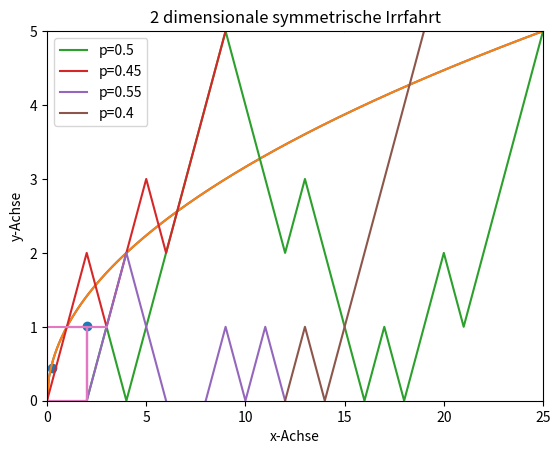

Recreate this plot in Python.
## Aufgabe 1
import matplotlib.pyplot as plt 
import numpy as np
# a) Erstellen Sie einen Scatter Plot zwischen 10 normalverteilten Punkten.
plt.scatter(np.random.randn(10),np.random.randn(10))
plt.show()
# b) Erstellen Sie den Plot der Wurzelfunktion.
x = np.linspace(0,100,1000)
plt.plot(x,np.sqrt(x))


# c) Setzen Sie das x-Limit der Wurzelfunktion auf 0 bis 25 und das y-Limit auf 0 bis 5. Geben Sie zusätzlich den beiden Achsen einen Namen.
x = np.linspace(0,100,1000)
plt.plot(x,np.sqrt(x))
plt.xlim(0,25)
plt.ylim(0,5)
plt.xlabel('x-Achse')
plt.ylabel('y-Achse')
plt.show()


## Aufgabe 2

# a) (1 dimensionaler Random Walk) Ihre Aufgabe ist es 4 Irrfahrten in einem Plot darzustellen. Nutzen Sie hierfür die Wahrscheinlichkeiten (0.5, 0.4, 0.2, 0.8) für eine 
#    Realisierung der 1  und die entsprechende Gegenwahrscheinlichkeit für eine Realisierung der -1. Erzeugen Sie für den Plot 10000 Realisierungen. Fügen Sie dem Plot außerdem eine Legende zu, welche die Wahrscheinlichkeiten der einzelnen Irrfahrten beinhält.

# Tipp: Ihr könnt einen Loop erstellen oder einen Numpy Ansatz wählen



w =np.append(0,np.random.choice([-1,1],100))
x= np.append(0,np.random.choice([-1,1],100, p=[0.45,0.55]))
y= np.append(0,np.random.choice([-1,1],100, p=[0.55,0.45]))
z= np.append(0,np.random.choice([-1,1],100, p=[0.4,0.6]))
plt.plot(np.cumsum(w),label ='p=0.5')
plt.plot(np.cumsum(x),label ='p=0.45')
plt.plot(np.cumsum(y),label ='p=0.55')
plt.plot(np.cumsum(z),label ='p=0.4')
plt.legend()
plt.show()

# b) Erstellen Sie eine 2-dimensionale symmetrische Irrfahrt beginnend in 0. Nutzen Sie hierfür 1000 Realisierungen. Geben Sie dem Plot außerdem einen Titel und speichert ihn.

#Intialisiere die Vektoren
x = np.zeros(1000)
y = np.zeros(1000)
  
# Startet ab den ersten Eintrag 
for i in range(1, 1000): 
    #Zieht eine gleichverteilte Zufallszahl aus der Menge [1,2,3,4]
    val = np.random.randint(1,5)
    #Passt die entsprechende Position an
    if val == 1:
        x[i] = x[i - 1] + 1
        y[i] = y[i - 1]
    elif val == 2:
        x[i] = x[i - 1] - 1
        y[i] = y[i - 1]
    elif val == 3:
        x[i] = x[i - 1]
        y[i] = y[i - 1] + 1
    else:
        x[i] = x[i - 1]
        y[i] = y[i - 1] - 1
      
  
# Plottet das Ergebnis
plt.title("2 dimensionale symmetrische Irrfahrt") #Dem Plot einen Titel geben
plt.plot(x, y)
plt.savefig("2 dimensionale symmetrische Irrfahrt.png") # Speichern des Ergebnisses 
plt.show()

